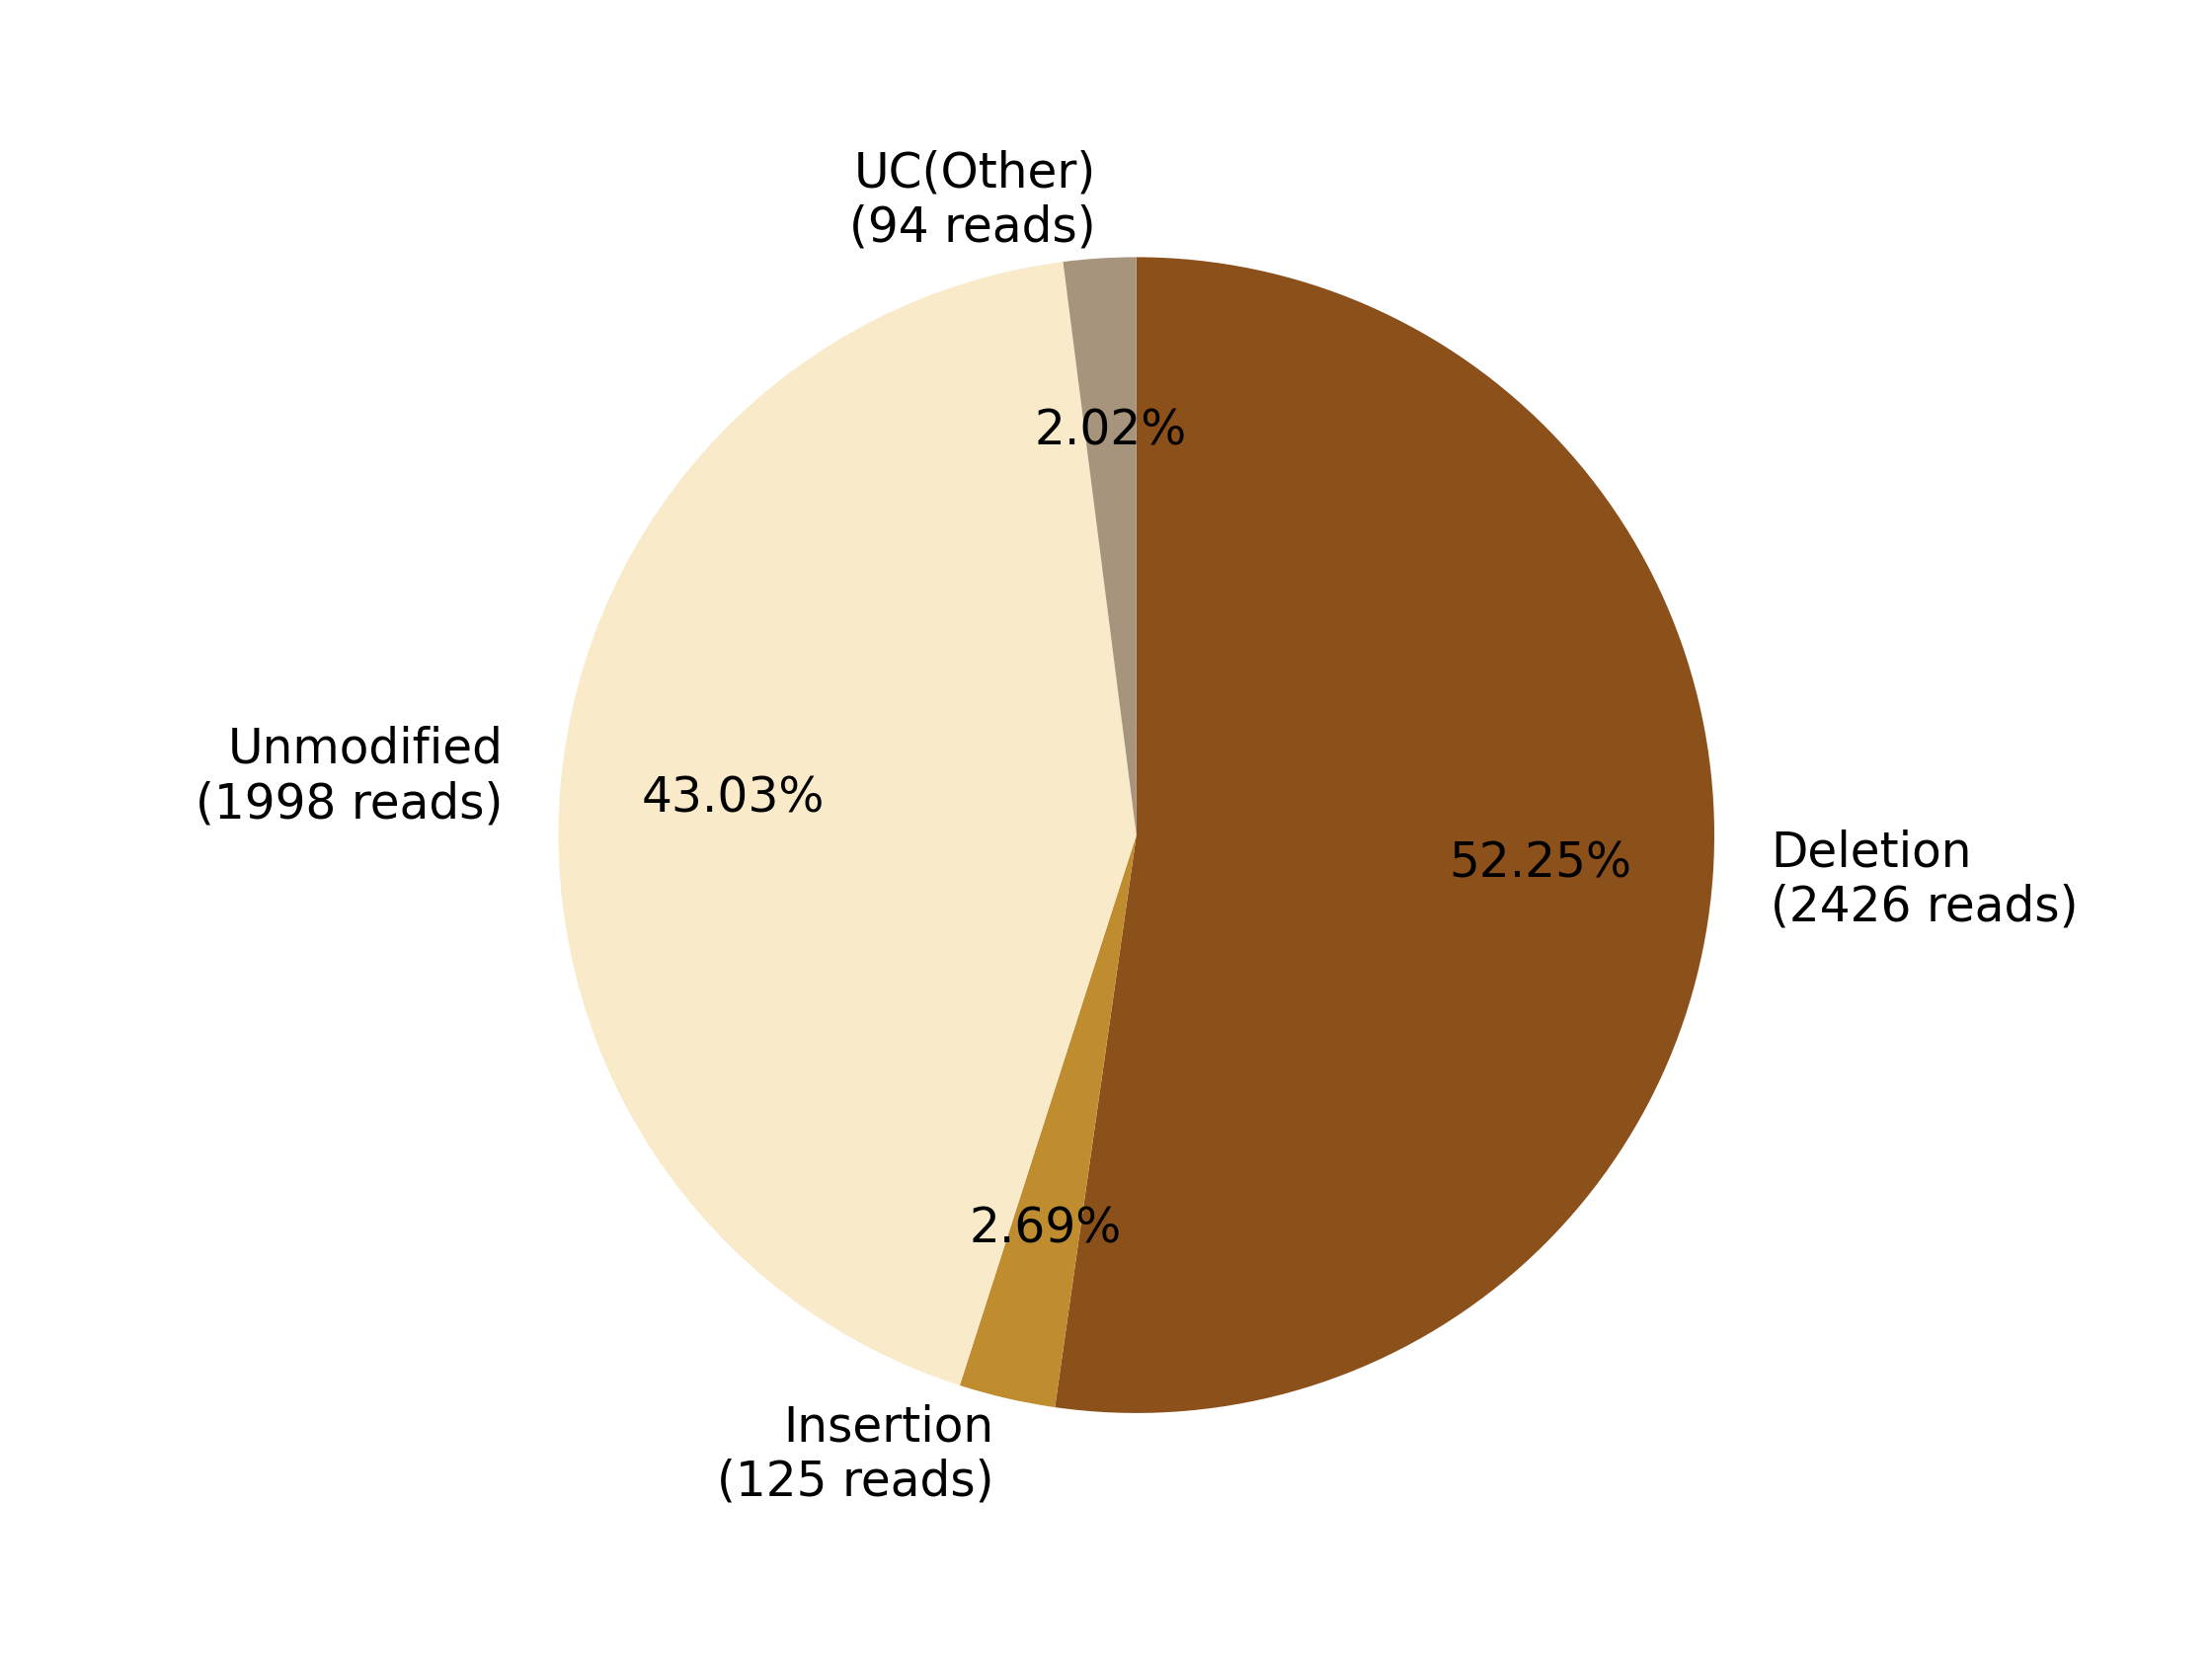

Values plotted in this chart, from the file beside it:
0, 1, 2, 3, 4, 5, 6, 7
, , Deletion?(2426 reads), Insertion?(125 reads), , Unmodified?(1998 reads), , UC(Other)?(94 reads)
0, 0, 2426, 125, 0, 1998, 0, 94
0.0, 0.0, 52.25, 2.692, 0.0, 43.03, 0.0, 2.025
